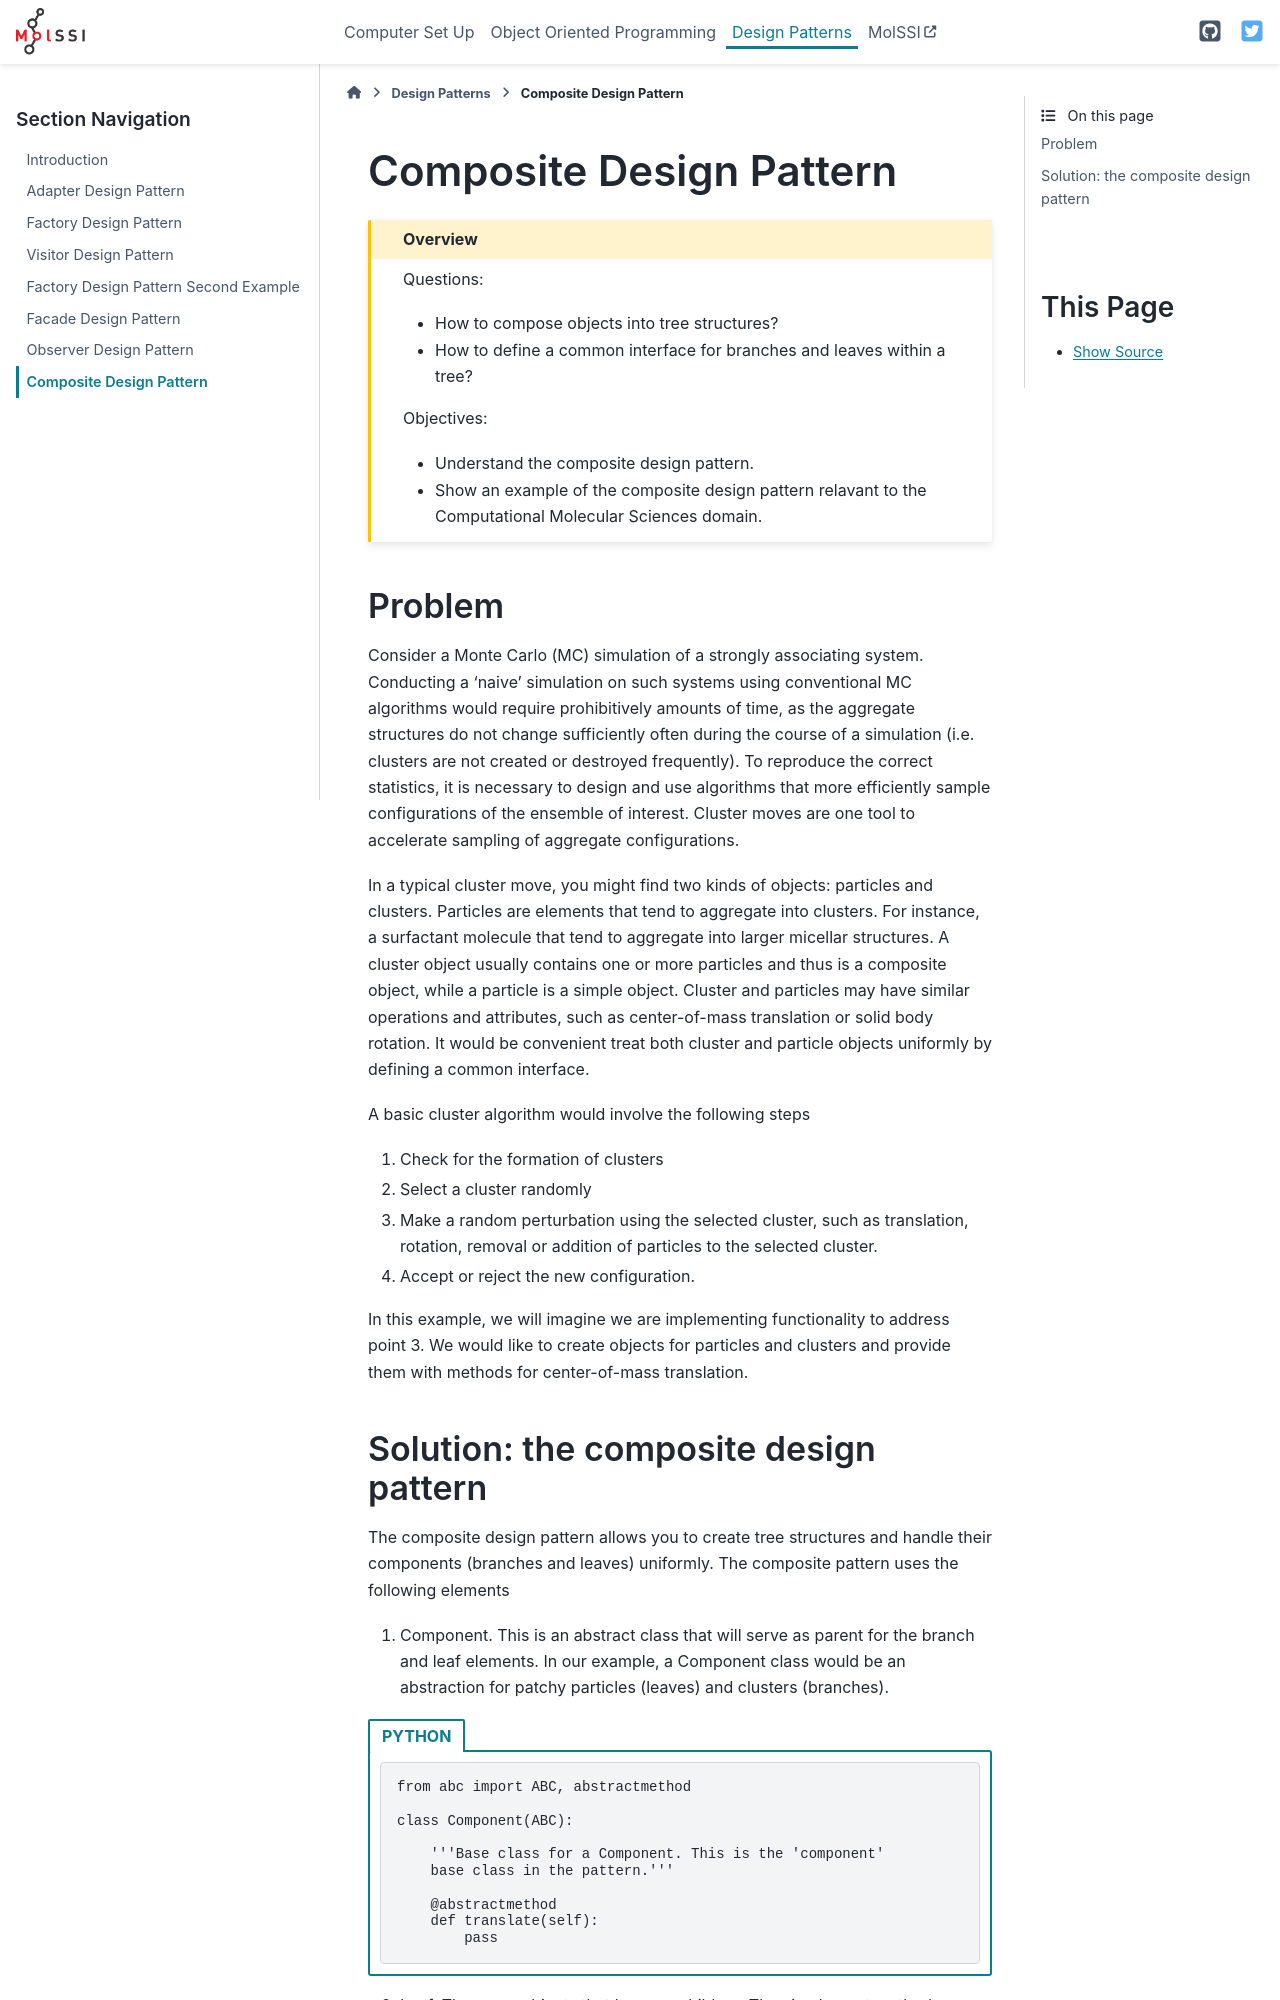

repository: MolSSI-Education/oop_and_design_patterns · page: 14-Composite.html · generator: sphinx

# Composite Design Pattern

````{admonition} Overview
:class: overview

Questions:
- How to compose objects into tree structures?
- How to define a common interface for branches and leaves within a tree?

Objectives:
- Understand the composite design pattern.
- Show an example of the composite design pattern relavant to the Computational Molecular Sciences domain.
````



## Problem

Consider a Monte Carlo (MC) simulation of a strongly
associating system. Conducting a 'naive' 
simulation on such systems using conventional
MC algorithms would require prohibitively amounts of time, as
the aggregate structures do not change sufficiently often
during the course of a simulation (i.e. clusters are not created or destroyed
frequently). To reproduce the correct statistics, it is necessary to 
design and use algorithms that more efficiently sample
configurations of the ensemble of interest. Cluster moves are one tool
to accelerate sampling of aggregate configurations. 

In a typical cluster move, you might find two kinds of objects: particles and 
clusters. Particles are elements that tend to aggregate
into clusters. For instance, a surfactant molecule that tend to aggregate into larger
micellar structures. A cluster object usually contains one or more particles 
and thus is a composite
object, while a particle is a simple object. Cluster and particles may have similar
operations and attributes, such as center-of-mass translation or solid body rotation. It
would be convenient treat both cluster and
particle objects uniformly by defining a common interface.

A basic
cluster algorithm would involve the following steps

1. Check for the formation of clusters
2. Select a cluster randomly
3. Make a random perturbation using the selected cluster, such as
translation, rotation, removal or
addition of particles to the selected cluster.
4. Accept or reject the new configuration.

In this example, we will imagine we are implementing functionality to address point 3. 
We would like
to create objects for particles and clusters and provide them with methods for 
center-of-mass translation.
